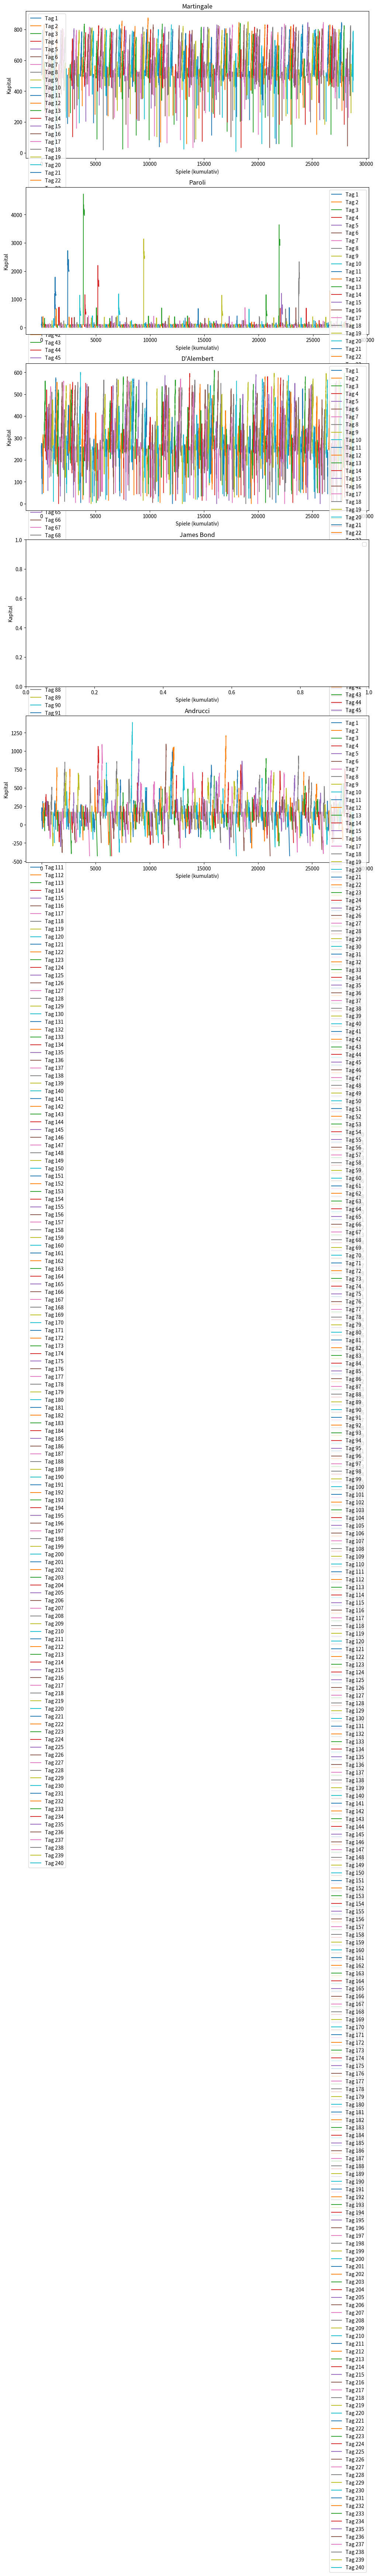

Python code for this plot: (Note: this script raises an exception after producing the figure.)
import random
import pandas as pd
import matplotlib.pyplot as plt
from collections import defaultdict

red_numbers = {1, 3, 5, 7, 9, 12, 14, 16, 18, 19, 21, 23, 25, 27, 30, 32, 34, 36}
TABLE_MIN = 5
TABLE_MAX = 500


def evaluate_bet(spin, bet_type, number_bet=None):
    if bet_type == 'red':
        return spin in red_numbers
    elif bet_type == 'black':
        return spin not in red_numbers and spin != 0
    elif bet_type == 'even':
        return spin % 2 == 0 and spin != 0
    elif bet_type == 'odd':
        return spin % 2 == 1
    elif bet_type == 'low':
        return 1 <= spin <= 18
    elif bet_type == 'high':
        return 19 <= spin <= 36
    elif bet_type.startswith('dozen_'):
        dozen = int(bet_type.split('_')[1])
        return (dozen - 1) * 12 < spin <= dozen * 12
    elif bet_type.startswith('column_'):
        column = int(bet_type.split('_')[1])
        return (spin - column) % 3 == 0
    elif bet_type == 'zero':
        return spin == 0
    elif bet_type == 'number':
        return spin == number_bet
    return False


def andrucci_system(balance, bet_history, **kwargs):
    base_bet = kwargs.get('base_bet', TABLE_MIN)
    lookback = kwargs.get('lookback', 30)

    if len(bet_history) < lookback:
        number = random.randint(0, 36)
        return (base_bet, number, True) if balance >= base_bet else (0, None, False)

    freq = defaultdict(int)
    for entry in bet_history[-lookback:]:
        freq[entry['spin_result']] += 1

    hot_number = max(freq, key=freq.get) if freq else random.randint(0, 36)

    return (base_bet, hot_number, True) if balance >= base_bet else (0, None, False)


strategies = [
    {
        'name': 'Martingale',
        'bet_type': 'red',
        'function': lambda b, h: min(h[-1]['bet'] * 2 if h and h[-1]['result'] == 'loss' else TABLE_MIN, TABLE_MAX),
        'payout': 1,
        'bankroll_factor': 100
    },
    {
        'name': 'Paroli',
        'bet_type': 'black',
        'function': lambda b, h: min(h[-1]['bet'] * 2 if h and h[-1]['result'] == 'win' else TABLE_MIN, TABLE_MAX),
        'payout': 1,
        'bankroll_factor': 20
    },
    {
        'name': 'D\'Alembert',
        'bet_type': 'even',
        'function': lambda b, h: min(
            max(h[-1]['bet'] + TABLE_MIN if h and h[-1]['result'] == 'loss' else h[-1]['bet'] - TABLE_MIN, TABLE_MIN),
            TABLE_MAX) if h else TABLE_MIN,
        'payout': 1,
        'bankroll_factor': 50
    },
    {
        'name': 'James Bond',
        'bet_type': 'combo',
        'function': lambda b, h: (
        min(b * 0.7, TABLE_MAX), min(b * 0.25, TABLE_MAX), min(b * 0.05, TABLE_MAX)) if b >= 100 else (0, 0, 0),
        'payout': (2, 2, 36),
        'bankroll_factor': 200
    },
    {
        'name': 'Andrucci',
        'bet_type': 'number',
        'function': andrucci_system,
        'payout': 35,
        'bankroll_factor': 35
    }
]


def run_simulation(days=240, spins_per_day=120):
    results = []
    plt.figure(figsize=(12, 6 * len(strategies)))

    for i, strategy in enumerate(strategies):
        daily_balances = []
        strategy_daily_histories = []
        total_wins = 0
        total_losses = 0

        for day in range(days):
            balance = strategy['bankroll_factor'] * TABLE_MIN
            daily_history = []
            active = True

            while active and len(daily_history) < spins_per_day:
                try:
                    if strategy['name'] == 'James Bond':
                        bets = strategy['function'](balance, daily_history)
                        bet_amount = sum(bets)
                        if bet_amount < TABLE_MIN or bet_amount > TABLE_MAX:
                            active = False
                            break
                    elif strategy['name'] == 'Andrucci':
                        bet = strategy['function'](balance, daily_history)
                        bet_amount, number_bet, valid = bet
                        valid = valid and TABLE_MIN <= bet_amount <= TABLE_MAX
                    else:
                        bet = strategy['function'](balance, daily_history)
                        bet_amount = max(TABLE_MIN, min(bet, TABLE_MAX))
                        valid = bet_amount <= balance

                    if not valid or bet_amount == 0:
                        active = False
                        break

                except Exception:
                    bet_amount = TABLE_MIN

                spin = random.randint(0, 36)

                if strategy['name'] == 'James Bond':
                    high_win = evaluate_bet(spin, 'high') * bets[0] * 2
                    dozen_win = evaluate_bet(spin, 'dozen_2') * bets[1] * 2
                    zero_win = evaluate_bet(spin, 'zero') * bets[2] * 36
                    total_win = high_win + dozen_win + zero_win
                    result = 'win' if total_win > 0 else 'loss'
                    balance += total_win - sum(bets)
                elif strategy['name'] == 'Andrucci':
                    win = evaluate_bet(spin, 'number', number_bet)
                    payout = bet_amount * 35 if win else -bet_amount
                    balance += payout
                    result = 'win' if win else 'loss'
                else:
                    win = evaluate_bet(spin, strategy['bet_type'])
                    payout = bet_amount * strategy['payout'] if win else -bet_amount
                    balance += payout
                    result = 'win' if win else 'loss'

                daily_history.append({
                    'spin': len(daily_history) + 1,
                    'bet': bet_amount,
                    'result': result,
                    'balance': balance
                })

            strategy_daily_histories.append(daily_history)
            daily_balances.append(balance)
            total_wins += sum(1 for h in daily_history if h['result'] == 'win')
            total_losses += sum(1 for h in daily_history if h['result'] == 'loss')

        results.append({
            'Strategie': strategy['name'],
            'Startkapital': strategy['bankroll_factor'] * TABLE_MIN,
            'Endkapital': sum(daily_balances) / days,
            'Bestes Tagessaldo': max(daily_balances),
            'Schlechtestes Tagessaldo': min(daily_balances),
            'Gesamtgewinne': total_wins,
            'Gesamtverluste': total_losses
        })

        plt.subplot(len(strategies), 1, i + 1)
        for day in range(days):
            day_history = strategy_daily_histories[day]
            if not day_history:
                continue
            x = list(range(day * spins_per_day + 1, day * spins_per_day + len(day_history) + 1))
            y = [h['balance'] for h in day_history]
            if len(x) == len(y):
                plt.plot(x, y, label=f'Tag {day + 1}')
        plt.title(strategy['name'])
        plt.xlabel('Spiele (kumulativ)')
        plt.ylabel('Kapital')
        plt.legend()

    plt.tight_layout()
    plt.show()
    return pd.DataFrame(results)


df = run_simulation(days=240, spins_per_day=120)
print("\nZweitägige Simulationsergebnisse (Durchschnitt):")
print(df.to_markdown(index=False))